Labelled photos from "split_dataset", an image-classification folder in naitripanchal/Rice_Crop_Disease_Detection_using_Hybrid_CNN-VIT_Aproach. The possible labels are: brown spot fungal disease, damaged by pests, downy mildew fungal disease, hispa pest damage, leaf streak bacterial disease, leaf blight bacterial disease, tungro viral disease.

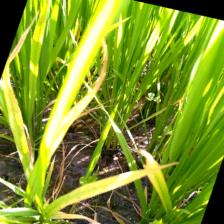
Label: tungro viral disease

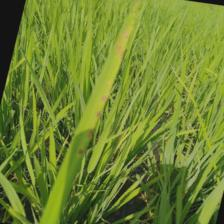
Label: brown spot fungal disease

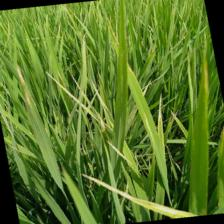
Label: downy mildew fungal disease

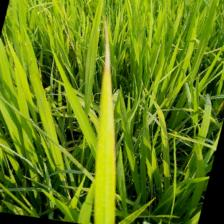
Label: leaf blight bacterial disease

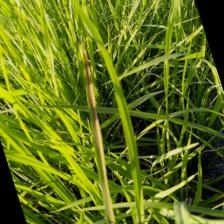
Label: leaf streak bacterial disease

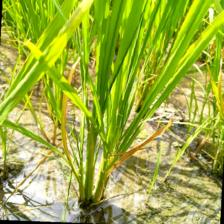
Label: tungro viral disease
